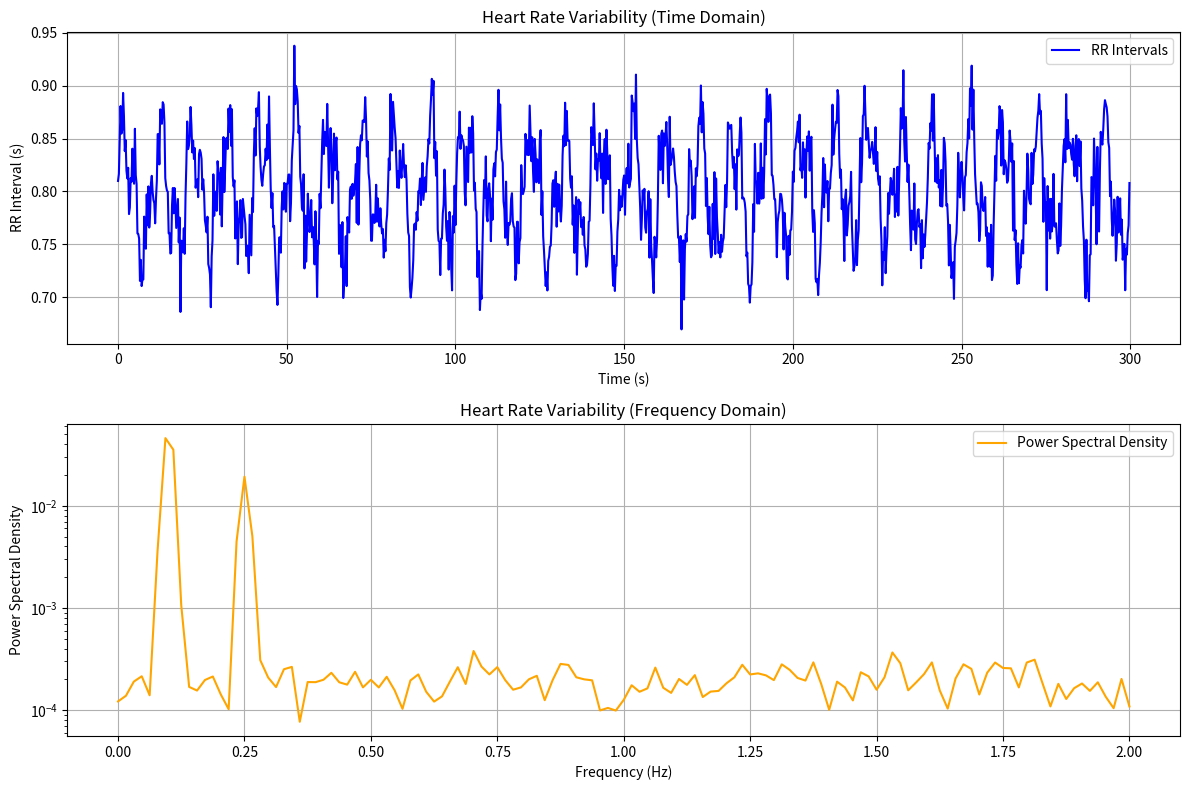

Python code for this plot:
import numpy as np
import matplotlib.pyplot as plt
from scipy.signal import welch

# Generate simulated RR intervals
np.random.seed(42)  # For reproducibility
fs = 4  # Sampling frequency (in Hz, corresponds to HRV sampling rate)
duration = 300  # Duration of simulation in seconds (5 minutes)
t = np.linspace(0, duration, duration * fs, endpoint=False)

# Simulate HRV with low and high frequency components
low_freq = 0.1  # Low-frequency component (Hz)
high_freq = 0.25  # High-frequency component (Hz)
rr_intervals = (
    0.8 +  # Baseline RR interval (in seconds)
    0.05 * np.sin(2 * np.pi * low_freq * t) +  # Low-frequency component
    0.03 * np.sin(2 * np.pi * high_freq * t) +  # High-frequency component
    0.02 * np.random.normal(size=len(t))  # Random noise
)

# Convert RR intervals to instantaneous heart rate
heart_rate = 60 / rr_intervals  # HR in beats per minute (BPM)

# Welch's method for frequency-domain analysis of HRV
f, pxx = welch(rr_intervals, fs=fs, nperseg=256)

# Plot the time-domain HRV signal
plt.figure(figsize=(12, 8))

plt.subplot(2, 1, 1)
plt.plot(t, rr_intervals, label="RR Intervals", color="blue")
plt.title("Heart Rate Variability (Time Domain)")
plt.xlabel("Time (s)")
plt.ylabel("RR Interval (s)")
plt.grid()
plt.legend()

# Plot the frequency-domain HRV signal
plt.subplot(2, 1, 2)
plt.semilogy(f, pxx, label="Power Spectral Density", color="orange")
plt.title("Heart Rate Variability (Frequency Domain)")
plt.xlabel("Frequency (Hz)")
plt.ylabel("Power Spectral Density")
plt.grid()
plt.legend()

plt.tight_layout()
plt.show()
